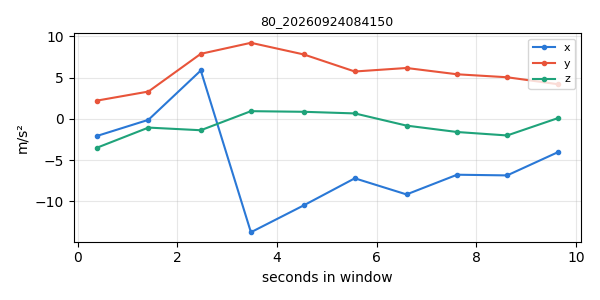

Source data for this figure (header and first rows):
timestamp, x, y, z
1790203301, -2.091, 2.204, -3.522
1790203302, -0.1196, 3.313, -1.061
1790203303, 5.867, 7.892, -1.382
1790203304, -13.76, 9.228, 0.9326
1790203305, -10.49, 7.813, 0.8554
1790203306, -7.215, 5.746, 0.6592
1790203307, -9.172, 6.171, -0.8207
1790203308, -6.781, 5.408, -1.597
1790203309, -6.863, 5.046, -2.015
1790203310, -4.061, 4.208, 0.07478
